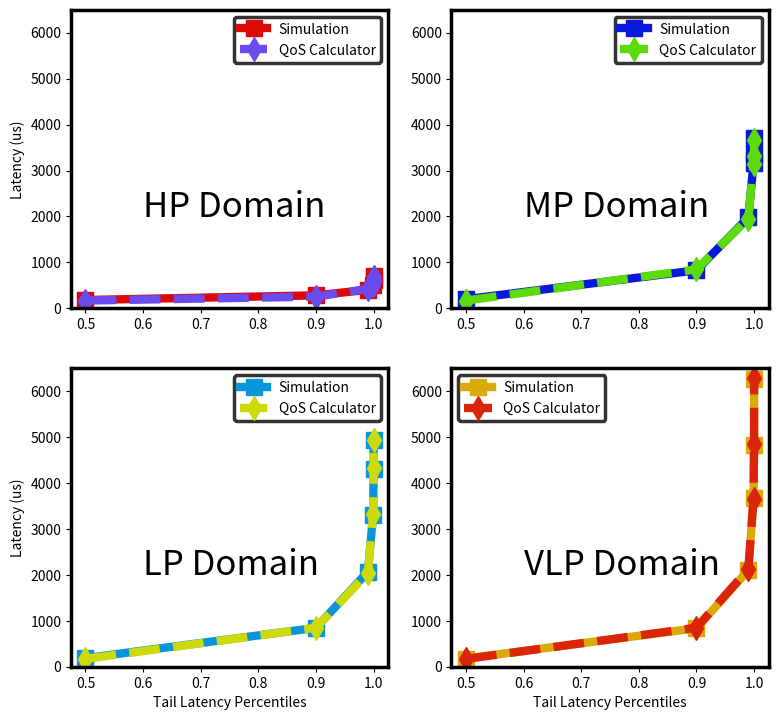

Generate this figure with matplotlib:
import matplotlib as mpl
import matplotlib.pyplot as plt
import numpy as np
from scipy.interpolate import interp1d


x = [0.5, 0.9, 0.99, 0.999, 0.9999, 0.99999]
# HP Domain
# Simulation
y11 = [182, 283, 404, 513, 620, 705]
# QoS Calculator
y12 = [170, 255, 425, 510, 595, 680]

# MP Domain
# Simulation
y21 = [199, 829, 1979, 3169, 3370, 3707]
# QoS Calculator
y22 = [170, 850, 1955, 3145, 3325, 3675]

# LP Domain
# Simulation
y31 = [186, 847, 2069, 3302, 4303, 4937]
# QoS Calculator
y32 = [170, 850, 2040, 3315, 4335, 4930]

# VLP Domain
# Simulation
y41 = [178, 839, 2101, 3677, 4827, 6252]
# QoS Calculator
y42 = [170, 850, 2125, 3655, 4845, 6290]


fig = plt.figure(figsize=(9, 9))

ax = fig.add_subplot(221)

for axis in ['top', 'bottom', 'left', 'right']:
    ax.spines[axis].set_linewidth(2.5)  # change width
    # ax.spines[axis].set_color('red')    # change color


plt.subplots_adjust(bottom=0.15)
plt.plot(x, y11, label='Simulation', color='#DA0A0A', marker='s', linestyle='solid', linewidth=6, markersize=12)
plt.plot(x, y12, label='QoS Calculator', color='#6C4BEE', marker='d', linestyle='dashed', linewidth=6, markersize=12)
#plt.xlabel('Tail Latency Percentiles')
plt.ylabel('Latency (us)')
leg = plt.legend()
plt.ylim([0, 6500])
plt.text(.6, 2000, 'HP Domain', fontsize=25)
leg.get_frame().set_linewidth(2.5)
leg.get_frame().set_edgecolor("black")


ax = fig.add_subplot(222)

for axis in ['top', 'bottom', 'left', 'right']:
    ax.spines[axis].set_linewidth(2.5)  # change width
    # ax.spines[axis].set_color('red')    # change color


plt.subplots_adjust(bottom=0.15)
plt.plot(x, y21, label='Simulation', color='#0A18DA', marker='s', linestyle='solid', linewidth=6, markersize=12)
plt.plot(x, y22, label='QoS Calculator', color='#5DDA0A', marker='d', linestyle='dashed', linewidth=6, markersize=12)
#plt.xlabel('Tail Latency Percentiles')
#plt.ylabel('Latency (us)')
leg = plt.legend()
plt.ylim([0, 6500])
plt.text(.6, 2000, 'MP Domain', fontsize=25)
leg.get_frame().set_linewidth(2.5)
leg.get_frame().set_edgecolor("black")


plt.savefig('line.png', bbox_inches='tight', dpi=600)


ax = fig.add_subplot(223)

for axis in ['top', 'bottom', 'left', 'right']:
    ax.spines[axis].set_linewidth(2.5)  # change width
    # ax.spines[axis].set_color('red')    # change color


plt.subplots_adjust(bottom=0.15)
plt.plot(x, y31, label='Simulation', color='#0A94DA', marker='s', linestyle='solid', linewidth=6, markersize=12)
plt.plot(x, y32, label='QoS Calculator', color='#CCDA0A', marker='d', linestyle='dashed', linewidth=6, markersize=12)
plt.xlabel('Tail Latency Percentiles')
plt.ylabel('Latency (us)')
plt.ylim([0, 6500])
leg = plt.legend()
plt.text(.6, 2000, 'LP Domain', fontsize=25)
leg.get_frame().set_linewidth(2.5)
leg.get_frame().set_edgecolor("black")


ax = fig.add_subplot(224)

for axis in ['top', 'bottom', 'left', 'right']:
    ax.spines[axis].set_linewidth(2.5)  # change width
    # ax.spines[axis].set_color('red')    # change color


plt.subplots_adjust(bottom=0.15)
plt.plot(x, y41, label='Simulation', color='#DAA90A', marker='s', linestyle='solid', linewidth=6, markersize=12)
plt.plot(x, y42, label='QoS Calculator', color='#DA250A', marker='d', linestyle='dashed', linewidth=6, markersize=12)
plt.xlabel('Tail Latency Percentiles')
#plt.ylabel('Latency (us)')
leg = plt.legend()
plt.ylim([0, 6500])
plt.text(.6, 2000, 'VLP Domain', fontsize=25)
leg.get_frame().set_linewidth(2.5)
leg.get_frame().set_edgecolor("black")


plt.show()
